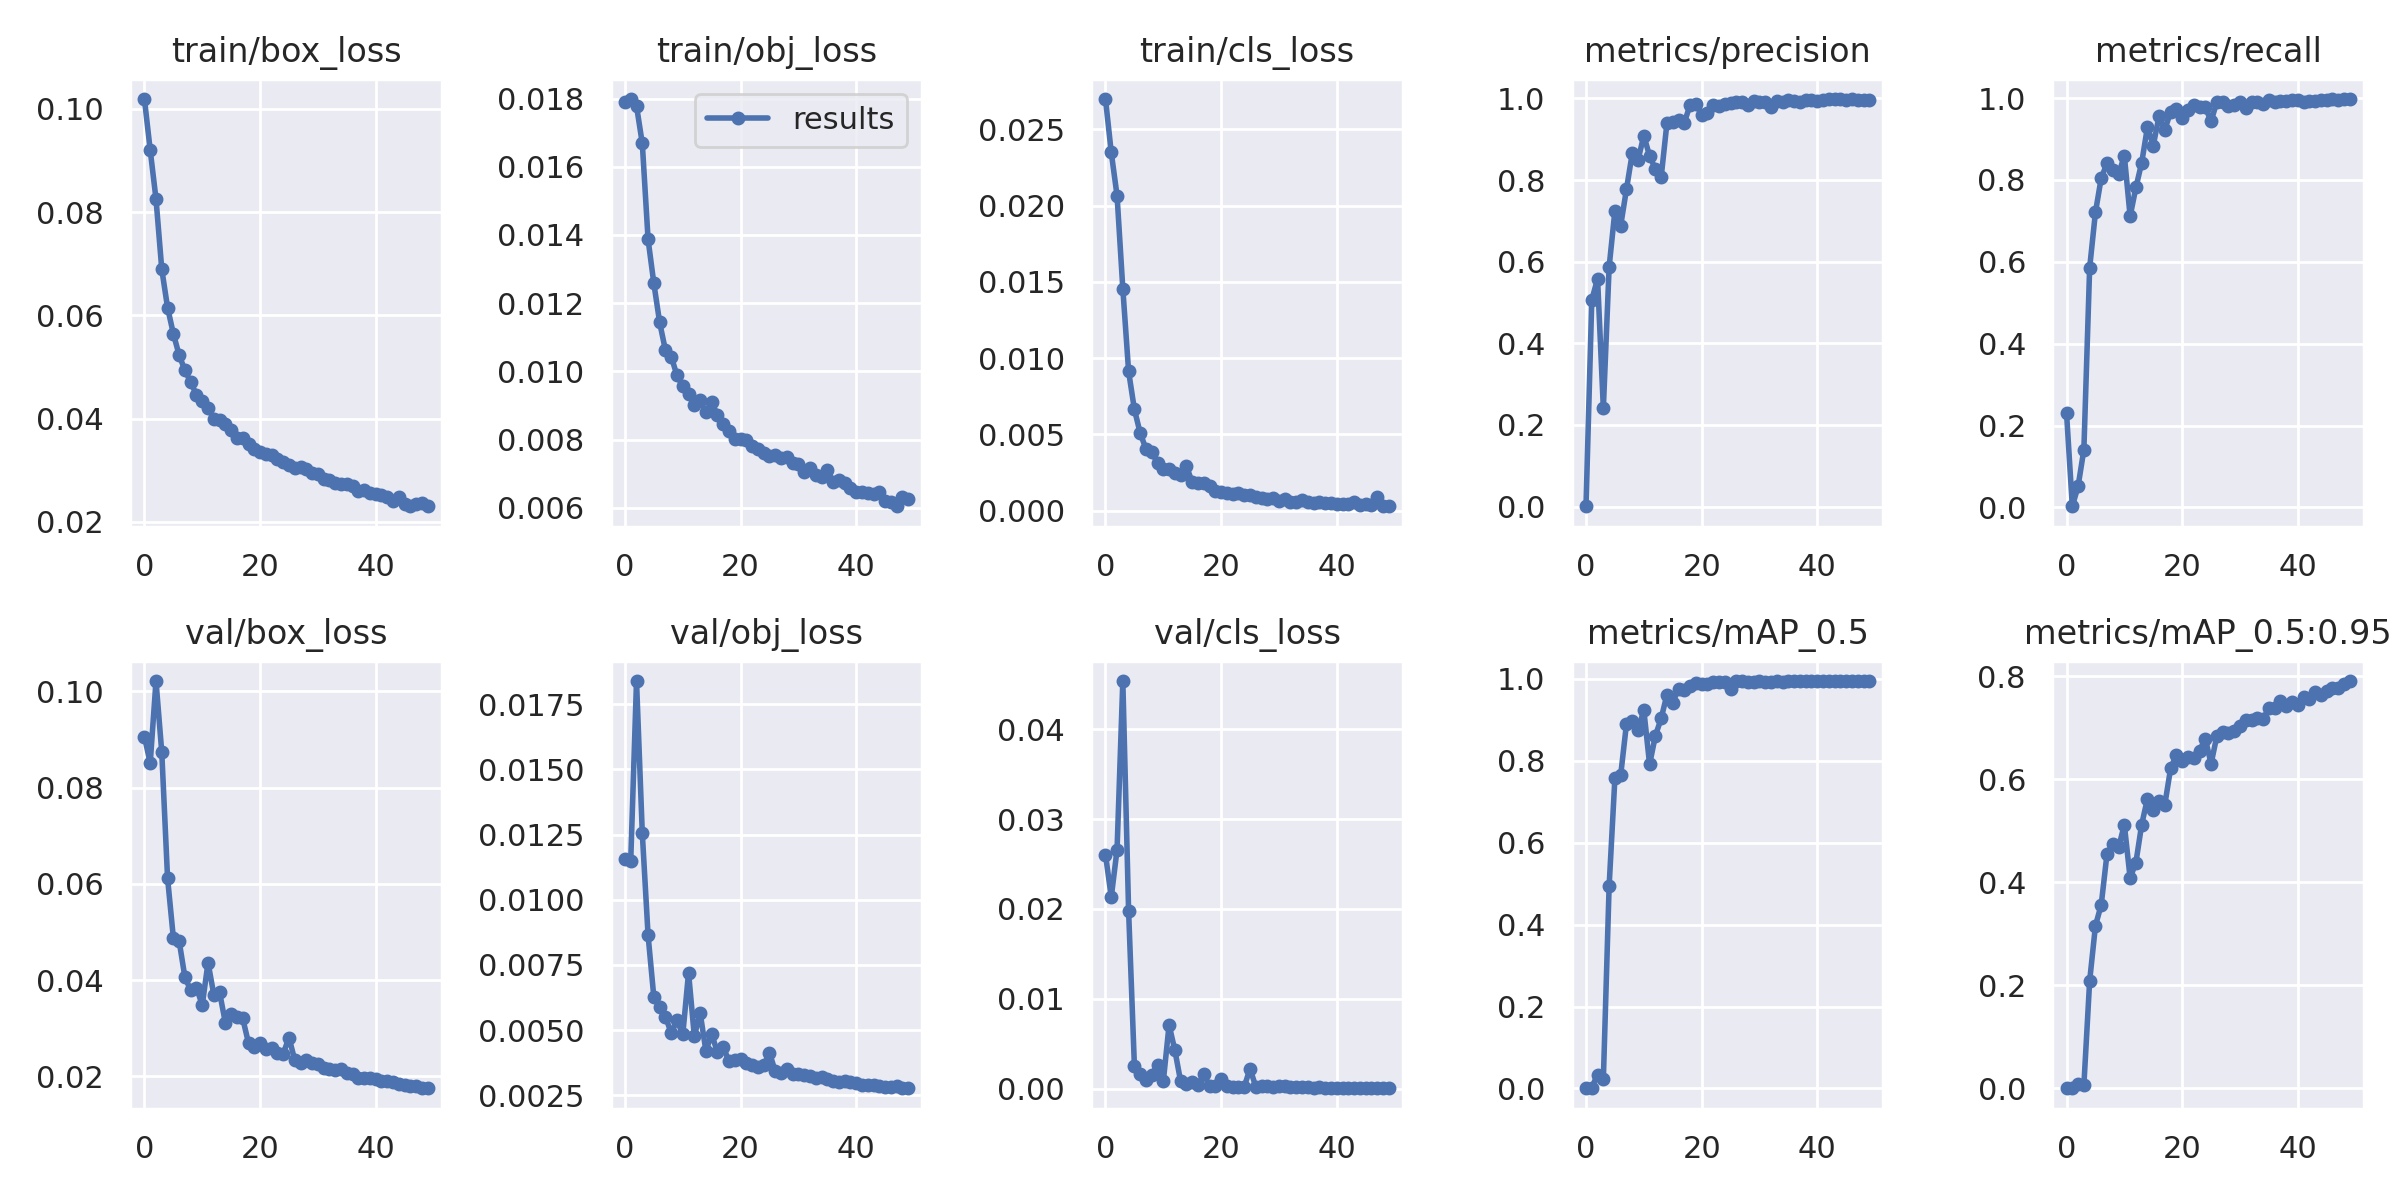

The file beside this chart, header and first rows:
epoch, train/box_loss, train/obj_loss, train/cls_loss, metrics/precision, metrics/recall, metrics/mAP_0.5, metrics/mAP_0.5:0.95, val/box_loss, val/obj_loss, val/cls_loss, x/lr0, x/lr1, x/lr2
0, 0.1019, 0.01791, 0.027, 0.0007168, 0.231, 0.0005211, 0.0001482, 0.09058, 0.01156, 0.02606, 0.07025, 0.003306, 0.003306
1, 0.09201, 0.01799, 0.02349, 0.5066, 0.002954, 0.002198, 0.0005547, 0.08507, 0.0115, 0.02133, 0.04012, 0.006507, 0.006507
2, 0.08256, 0.01778, 0.02067, 0.558, 0.05167, 0.03403, 0.007576, 0.1021, 0.01839, 0.02658, 0.009855, 0.009577, 0.009577
3, 0.06894, 0.01668, 0.01456, 0.2406, 0.1414, 0.02237, 0.005983, 0.08733, 0.01255, 0.04537, 0.009406, 0.009406, 0.009406
4, 0.06151, 0.01387, 0.009136, 0.5872, 0.5854, 0.4946, 0.2085, 0.0612, 0.008636, 0.01979, 0.009406, 0.009406, 0.009406
5, 0.05646, 0.01258, 0.006645, 0.7248, 0.721, 0.7582, 0.3155, 0.04881, 0.006256, 0.002571, 0.009208, 0.009208, 0.009208
6, 0.05232, 0.01144, 0.005097, 0.6886, 0.8047, 0.7654, 0.3564, 0.04813, 0.005876, 0.001591, 0.00901, 0.00901, 0.00901
7, 0.04936, 0.01062, 0.004049, 0.7779, 0.8406, 0.8903, 0.455, 0.0406, 0.005522, 0.001024, 0.008812, 0.008812, 0.008812
8, 0.04708, 0.01043, 0.003828, 0.8657, 0.8234, 0.8976, 0.4745, 0.03787, 0.004889, 0.001572, 0.008614, 0.008614, 0.008614
9, 0.04462, 0.009879, 0.003143, 0.8497, 0.8144, 0.8743, 0.4677, 0.03845, 0.005381, 0.002629, 0.008416, 0.008416, 0.008416
10, 0.04342, 0.009563, 0.002704, 0.9087, 0.8589, 0.9239, 0.5114, 0.03481, 0.004835, 0.0008109, 0.008218, 0.008218, 0.008218
11, 0.04206, 0.009336, 0.002714, 0.8592, 0.7115, 0.7915, 0.4082, 0.04364, 0.007201, 0.007091, 0.00802, 0.00802, 0.00802
12, 0.03995, 0.009015, 0.002501, 0.8271, 0.7817, 0.8613, 0.4384, 0.03696, 0.004763, 0.004287, 0.007822, 0.007822, 0.007822
13, 0.03967, 0.009153, 0.002361, 0.8073, 0.8421, 0.9038, 0.5121, 0.03745, 0.005672, 0.0008085, 0.007624, 0.007624, 0.007624
14, 0.03889, 0.008795, 0.002919, 0.9401, 0.9297, 0.9617, 0.5625, 0.0311, 0.004208, 0.0005466, 0.007426, 0.007426, 0.007426
15, 0.03786, 0.009104, 0.001866, 0.9428, 0.884, 0.9425, 0.5405, 0.03293, 0.004848, 0.0007272, 0.007228, 0.007228, 0.007228
16, 0.03621, 0.008718, 0.001844, 0.9475, 0.956, 0.9763, 0.5584, 0.03232, 0.004147, 0.0004404, 0.00703, 0.00703, 0.00703
17, 0.0363, 0.008443, 0.001846, 0.9408, 0.9223, 0.9725, 0.5508, 0.03202, 0.00436, 0.001612, 0.006832, 0.006832, 0.006832
18, 0.03505, 0.008252, 0.001592, 0.9839, 0.9668, 0.9838, 0.6209, 0.02692, 0.003801, 0.0003018, 0.006634, 0.006634, 0.006634
19, 0.03414, 0.008002, 0.001267, 0.9864, 0.9724, 0.9891, 0.6472, 0.02614, 0.00386, 0.0003307, 0.006436, 0.006436, 0.006436
20, 0.03354, 0.008009, 0.00124, 0.9601, 0.952, 0.9881, 0.6358, 0.02698, 0.003888, 0.001052, 0.006238, 0.006238, 0.006238
21, 0.03322, 0.008, 0.001168, 0.9652, 0.9715, 0.9866, 0.6441, 0.02567, 0.003755, 0.0002591, 0.00604, 0.00604, 0.00604
22, 0.03295, 0.007811, 0.0011, 0.9843, 0.9827, 0.9931, 0.6404, 0.02597, 0.003662, 0.0002251, 0.005842, 0.005842, 0.005842
23, 0.03215, 0.007718, 0.001133, 0.9805, 0.9789, 0.9932, 0.6549, 0.02478, 0.003576, 0.000189, 0.005644, 0.005644, 0.005644
24, 0.03155, 0.007602, 0.001003, 0.9872, 0.9775, 0.9923, 0.679, 0.02468, 0.003652, 0.0002142, 0.005446, 0.005446, 0.005446
25, 0.03107, 0.007513, 0.001002, 0.9887, 0.9438, 0.9745, 0.63, 0.02806, 0.004128, 0.00223, 0.005248, 0.005248, 0.005248
26, 0.03041, 0.00754, 0.0009297, 0.9907, 0.9904, 0.9944, 0.6839, 0.02337, 0.003421, 0.0002171, 0.00505, 0.00505, 0.00505
27, 0.03062, 0.007472, 0.0008639, 0.991, 0.991, 0.9948, 0.6924, 0.02281, 0.00334, 0.0002515, 0.004852, 0.004852, 0.004852
28, 0.03029, 0.007493, 0.0007969, 0.9834, 0.9799, 0.9922, 0.6895, 0.02334, 0.003523, 0.0003322, 0.004654, 0.004654, 0.004654
29, 0.02951, 0.00732, 0.0008556, 0.9944, 0.9838, 0.9922, 0.6942, 0.02273, 0.003309, 0.0001817, 0.004456, 0.004456, 0.004456
30, 0.02918, 0.007296, 0.0006643, 0.9909, 0.99, 0.9948, 0.7034, 0.02247, 0.003326, 0.0002838, 0.004258, 0.004258, 0.004258
31, 0.02822, 0.007041, 0.0007905, 0.9921, 0.9751, 0.9922, 0.7156, 0.02183, 0.003269, 0.0002907, 0.00406, 0.00406, 0.00406
32, 0.02808, 0.007159, 0.00059, 0.9785, 0.9917, 0.9921, 0.7144, 0.02159, 0.003233, 0.0001499, 0.003862, 0.003862, 0.003862
33, 0.02746, 0.006961, 0.0006026, 0.9945, 0.9913, 0.9949, 0.719, 0.02141, 0.003157, 0.0002018, 0.003664, 0.003664, 0.003664
34, 0.02725, 0.006902, 0.0006961, 0.9903, 0.9862, 0.9918, 0.7171, 0.02156, 0.003217, 0.0001748, 0.003466, 0.003466, 0.003466
35, 0.0274, 0.007099, 0.0006028, 0.996, 0.9948, 0.9949, 0.7376, 0.0206, 0.003118, 0.0001371, 0.003268, 0.003268, 0.003268
36, 0.02697, 0.006763, 0.0005295, 0.9942, 0.9903, 0.9946, 0.7378, 0.02045, 0.003049, 0.0001236, 0.00307, 0.00307, 0.00307
37, 0.02608, 0.006805, 0.0005663, 0.9925, 0.9918, 0.9948, 0.752, 0.01973, 0.003024, 0.0001371, 0.002872, 0.002872, 0.002872
38, 0.02612, 0.006723, 0.000528, 0.9953, 0.9919, 0.9949, 0.7416, 0.01963, 0.003055, 0.0001083, 0.002674, 0.002674, 0.002674
39, 0.02561, 0.006573, 0.0005064, 0.9957, 0.9948, 0.995, 0.7492, 0.01959, 0.003029, 0.0001061, 0.002476, 0.002476, 0.002476
40, 0.02542, 0.00646, 0.0004146, 0.9944, 0.995, 0.9947, 0.7431, 0.01949, 0.002969, 9.5297e-05, 0.002278, 0.002278, 0.002278
41, 0.02525, 0.006463, 0.0004321, 0.9954, 0.991, 0.9948, 0.7587, 0.01894, 0.002906, 9.3272e-05, 0.00208, 0.00208, 0.00208
42, 0.02473, 0.006435, 0.0004115, 0.9987, 0.9938, 0.9949, 0.7567, 0.01903, 0.002911, 8.3044e-05, 0.001882, 0.001882, 0.001882
43, 0.02405, 0.006401, 0.0005761, 0.9976, 0.9928, 0.9948, 0.7696, 0.01883, 0.002886, 0.0001018, 0.001684, 0.001684, 0.001684
44, 0.02483, 0.006454, 0.0003936, 0.9979, 0.9946, 0.9949, 0.7633, 0.01842, 0.002879, 7.9871e-05, 0.001486, 0.001486, 0.001486
45, 0.02351, 0.006205, 0.000462, 0.9957, 0.9954, 0.9949, 0.7708, 0.01816, 0.002838, 7.3823e-05, 0.001288, 0.001288, 0.001288
46, 0.02304, 0.006179, 0.0003637, 0.9977, 0.997, 0.9949, 0.7773, 0.01798, 0.002828, 6.4346e-05, 0.00109, 0.00109, 0.00109
47, 0.02355, 0.006043, 0.0008656, 0.9968, 0.9963, 0.9949, 0.7779, 0.01796, 0.002843, 5.6248e-05, 0.000892, 0.000892, 0.000892
48, 0.02357, 0.006305, 0.0003337, 0.9966, 0.9978, 0.995, 0.7849, 0.01758, 0.002777, 5.5601e-05, 0.000694, 0.000694, 0.000694
49, 0.02303, 0.006246, 0.0002917, 0.9963, 0.9978, 0.995, 0.7906, 0.01753, 0.002774, 5.1027e-05, 0.000496, 0.000496, 0.000496
